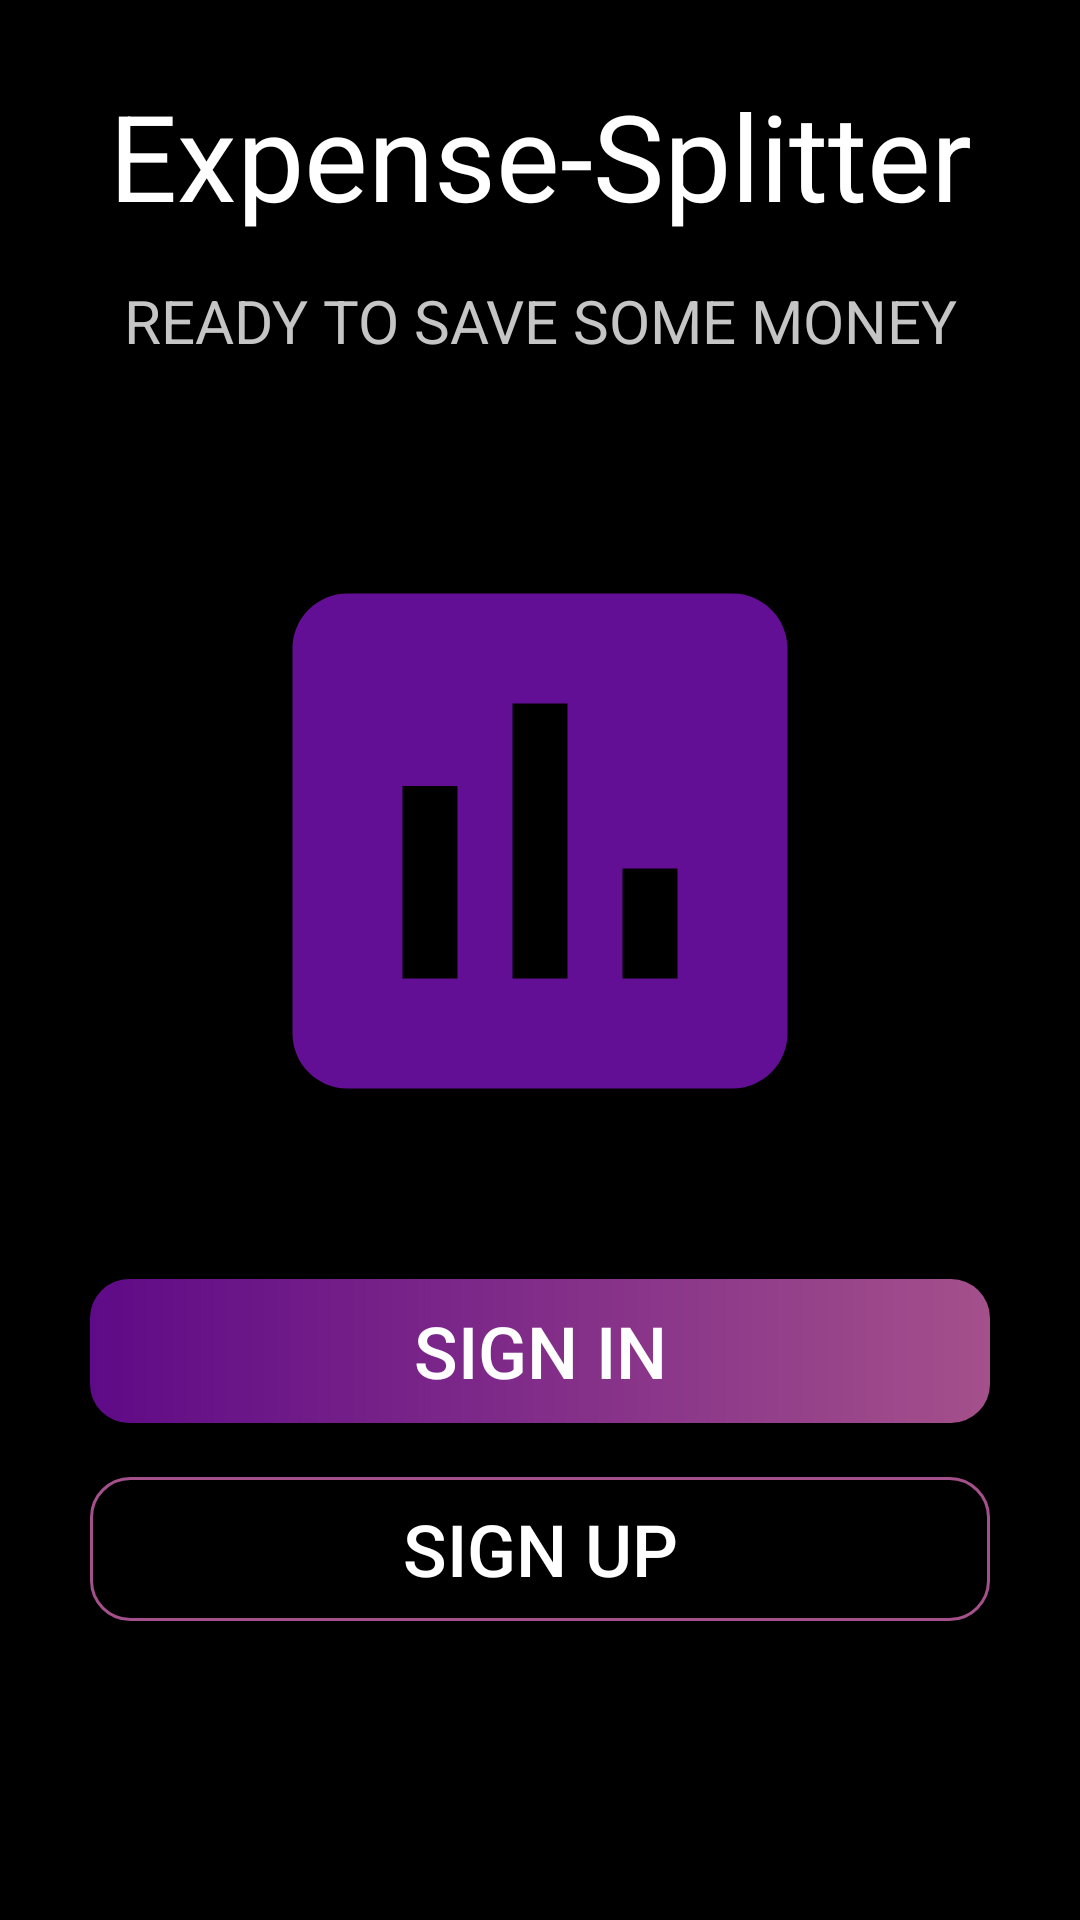

The Android layout XML behind this screen, and the referenced resources:
<!-- AndroidManifest.xml: activity theme Theme.Design.NoActionBar -->
<!-- res/layout/activity_intro.xml -->
<?xml version="1.0" encoding="utf-8"?>
<LinearLayout xmlns:android="http://schemas.android.com/apk/res/android"
    xmlns:app="http://schemas.android.com/apk/res-auto"
    xmlns:tools="http://schemas.android.com/tools"
    android:layout_width="match_parent"
    android:layout_height="match_parent"
    android:background="@color/black"
    android:orientation="vertical"
    tools:context=".activity.IntroActivity">
<TextView
    android:id="@+id/intro_title"
    android:layout_marginTop="25dp"
    android:gravity="center"
    android:layout_width="match_parent"
    android:layout_height="wrap_content"
    android:textSize="40dp"
    android:textColor="@color/white"
    android:text="@string/app_name"
    />
    <TextView
        android:id="@+id/intro_text"
        android:layout_width="match_parent"
        android:layout_height="wrap_content"
        android:textColor="@color/secondary_text"
        android:textSize="20dp"
        android:layout_marginTop="15dp"
        android:gravity="center"
        android:text="READY TO SAVE SOME MONEY"
        />
    <ImageView
        android:layout_width="220dp"
        android:layout_height="220dp"
        android:layout_gravity="center"
        android:layout_marginTop="50dp"
        android:src="@drawable/ic_baseline_insert_chart_24"
        />
    <androidx.appcompat.widget.AppCompatButton
        android:id="@+id/btn_signIn"
        android:layout_width="match_parent"
        android:layout_height="wrap_content"
        android:text="SIGN IN"
        android:gravity="center"
        android:textSize="24dp"
        android:textColor="@color/white"
        android:background="@drawable/shape_rounded_btn"
        android:foreground="?attr/selectableItemBackground"
        android:layout_marginTop="36dp"
        android:layout_marginLeft="30dp"
        android:layout_marginRight="30dp"
        />
    <androidx.appcompat.widget.AppCompatButton
        android:id="@+id/btn_signup"
        android:layout_width="match_parent"
        android:layout_height="wrap_content"
        android:text="SIGN UP"
        android:textColor="@color/white"
        android:background="@drawable/btn_rounded_stroked"
        android:foreground="?attr/selectableItemBackground"
        android:gravity="center"
        android:textSize="24dp"
        android:layout_marginTop="18dp"
        android:layout_marginLeft="30dp"
        android:layout_marginRight="30dp"
        />

</LinearLayout>
<!-- resources referenced by this layout -->
<resources>
  <color name="black">#FF000000</color>
  <color name="secondary_text">#C5C5C5</color>
  <color name="white">#FFFFFFFF</color>
  <!-- drawable btn_rounded_stroked (drawable-v24) -->
  <?xml version="1.0" encoding="utf-8"?>
  <shape xmlns:android="http://schemas.android.com/apk/res/android" android:shape="rectangle">
      <stroke android:color="#A4508B"
          android:width="1dp"
          />
      <solid android:color="@color/black"/>
      <corners android:radius="13dp"/>
  
  </shape>
  <!-- drawable ic_baseline_insert_chart_24 (drawable) -->
  <vector android:height="24dp" android:tint="#630F95"
      android:viewportHeight="24" android:viewportWidth="24"
      android:width="24dp" xmlns:android="http://schemas.android.com/apk/res/android">
      <path android:fillColor="@android:color/white"
  
          android:pathData="M19,3L5,3c-1.1,0 -2,0.9 -2,2v14c0,1.1 0.9,2 2,2h14c1.1,0 2,-0.9 2,-2L21,5c0,-1.1 -0.9,-2 -2,-2zM9,17L7,17v-7h2v7zM13,17h-2L11,7h2v10zM17,17h-2v-4h2v4z"/>
  </vector>
  <!-- drawable shape_rounded_btn (drawable) -->
  <?xml version="1.0" encoding="utf-8"?>
  <shape xmlns:android="http://schemas.android.com/apk/res/android" android:shape="rectangle">
      <gradient android:angle="360"
          android:startColor="#5F0A87"
          android:endColor="#A4508B"
          android:type="linear"
          >
      </gradient>
      <corners android:radius="13dp"></corners>
  </shape>
  <string name="app_name">Expense-Splitter</string>
</resources>
